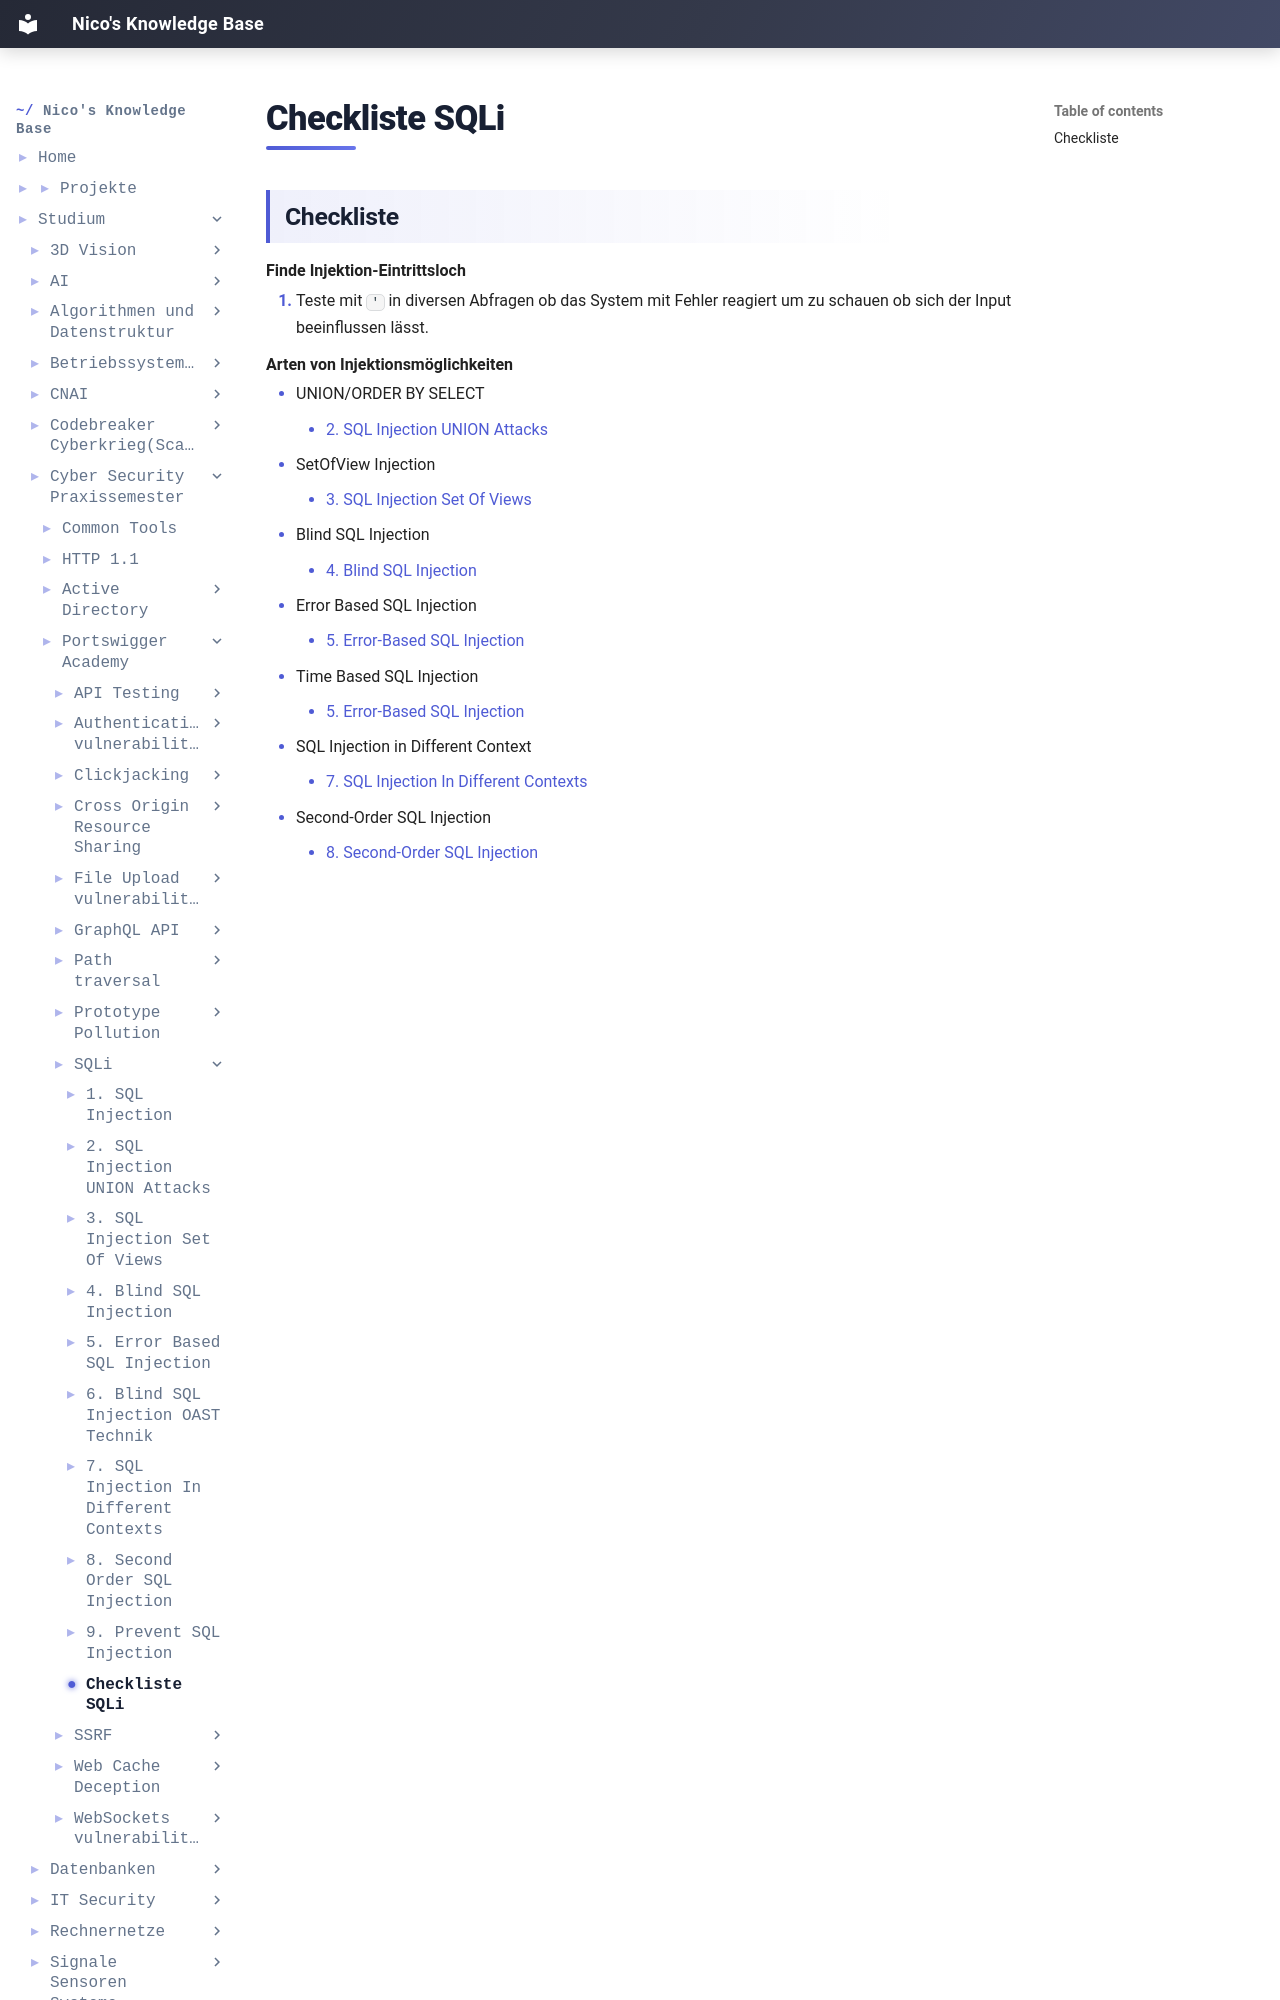

repository: IamNico42/portfolio · page: studium/Cyber-Security Praxissemester/Portswigger-Academy/SQLi/Checkliste SQLi/index.html · generator: mkdocs

---
created:
  - "{{date: DD-MM-YYYY}} {{time}}"
aliases:
  - "Course Code:"
  - PSS-Portswigger-Academy
tags:
  - Course/PSS
---
## Checkliste


**Finde Injektion-Eintrittsloch**

1. Teste mit `'` in diversen Abfragen ob das System mit Fehler reagiert um zu schauen ob sich der Input beeinflussen lässt.



**Arten von Injektionsmöglichkeiten**
